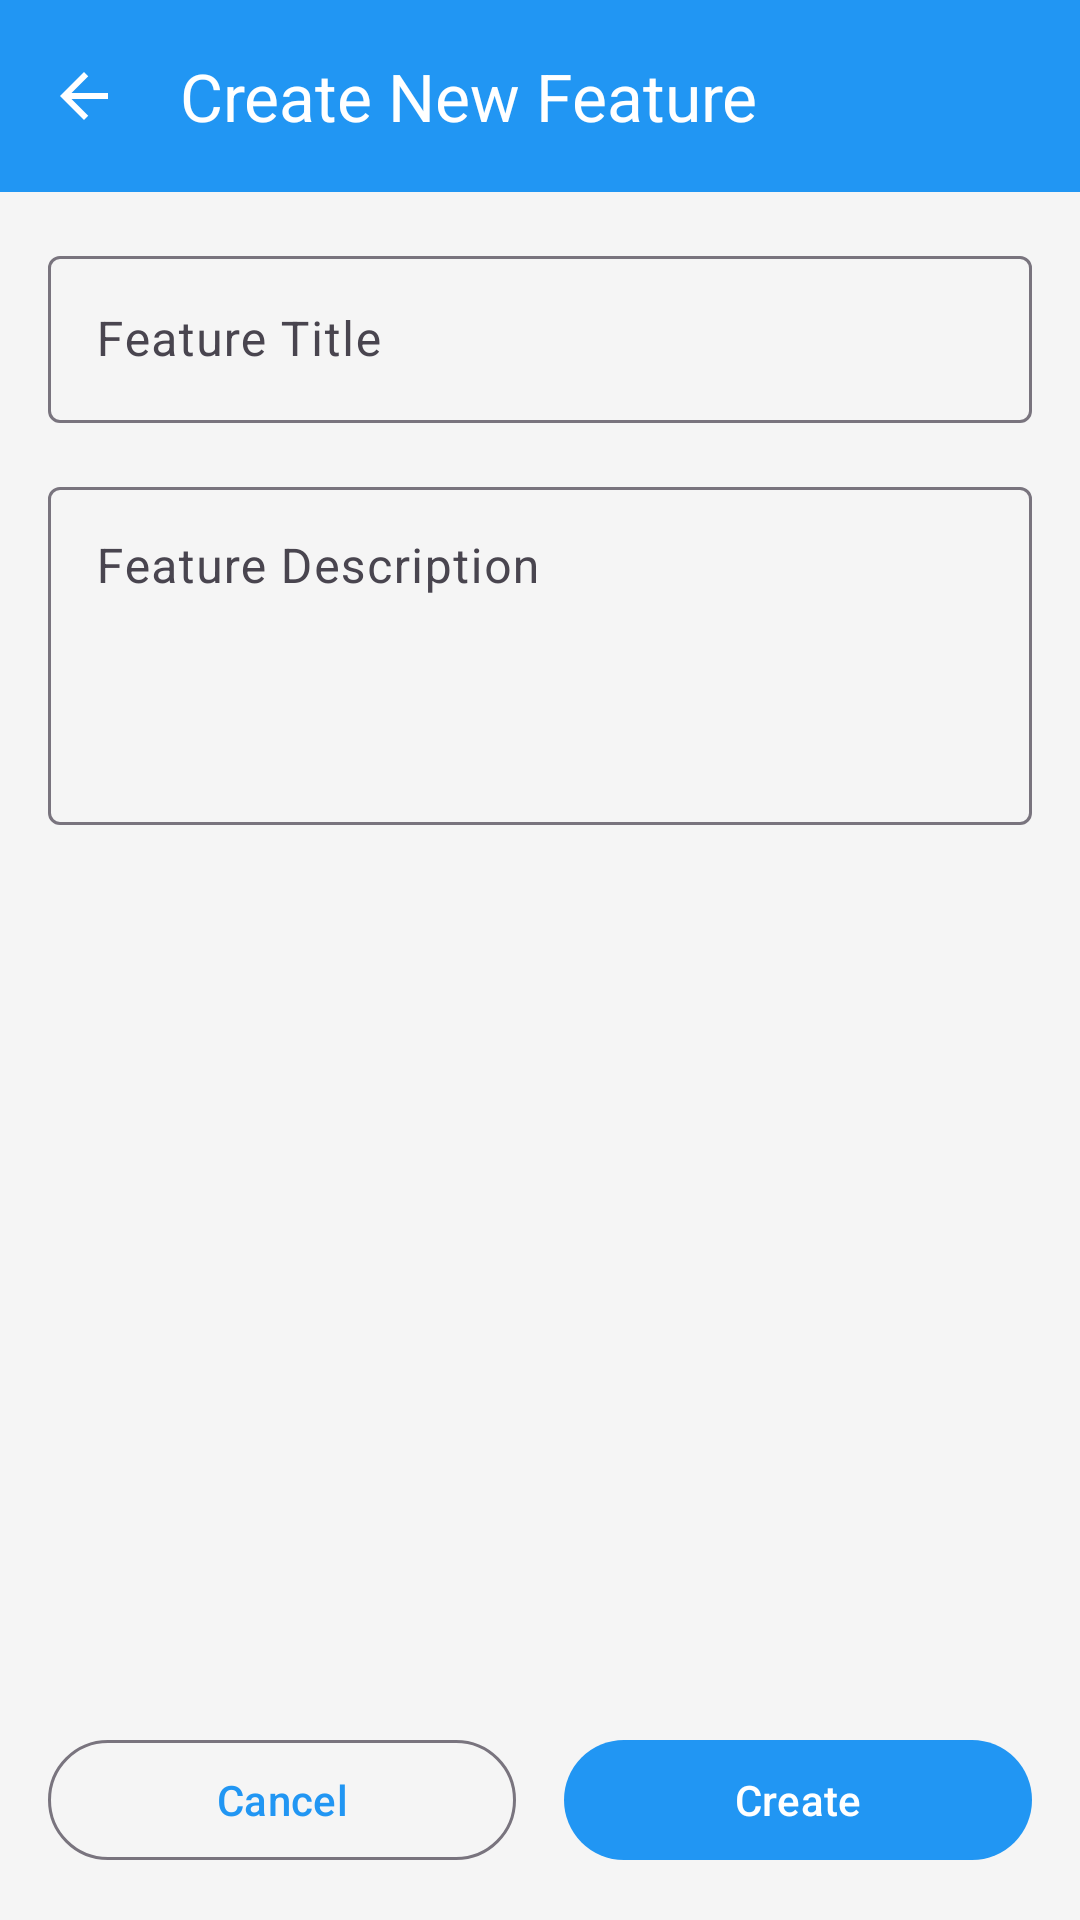

The Android layout XML behind this screen, and the referenced resources:
<!-- AndroidManifest.xml: application theme Theme.FeatureVotingPlatform -->
<!-- res/layout/activity_create_feature.xml -->
<?xml version="1.0" encoding="utf-8"?>
<LinearLayout xmlns:android="http://schemas.android.com/apk/res/android"
    xmlns:app="http://schemas.android.com/apk/res-auto"
    android:layout_width="match_parent"
    android:layout_height="match_parent"
    android:orientation="vertical"
    android:background="@color/background">

    <com.google.android.material.appbar.MaterialToolbar
        android:id="@+id/toolbar"
        android:layout_width="match_parent"
        android:layout_height="?attr/actionBarSize"
        android:background="@color/primary"
        app:title="@string/create_feature_title"
        app:titleTextColor="@color/white"
        app:navigationIcon="@drawable/ic_arrow_back" />

    <ScrollView
        android:layout_width="match_parent"
        android:layout_height="0dp"
        android:layout_weight="1"
        android:padding="16dp">

        <LinearLayout
            android:layout_width="match_parent"
            android:layout_height="wrap_content"
            android:orientation="vertical">

            <com.google.android.material.textfield.TextInputLayout
                android:layout_width="match_parent"
                android:layout_height="wrap_content"
                android:layout_marginBottom="16dp"
                style="@style/Widget.Material3.TextInputLayout.OutlinedBox">

                <com.google.android.material.textfield.TextInputEditText
                    android:id="@+id/etTitle"
                    android:layout_width="match_parent"
                    android:layout_height="wrap_content"
                    android:hint="@string/feature_title_hint"
                    android:inputType="textCapSentences"
                    android:maxLines="2" />

            </com.google.android.material.textfield.TextInputLayout>

            <com.google.android.material.textfield.TextInputLayout
                android:layout_width="match_parent"
                android:layout_height="wrap_content"
                android:layout_marginBottom="24dp"
                style="@style/Widget.Material3.TextInputLayout.OutlinedBox">

                <com.google.android.material.textfield.TextInputEditText
                    android:id="@+id/etDescription"
                    android:layout_width="match_parent"
                    android:layout_height="wrap_content"
                    android:hint="@string/feature_description_hint"
                    android:inputType="textMultiLine|textCapSentences"
                    android:minLines="4"
                    android:maxLines="8"
                    android:gravity="top" />

            </com.google.android.material.textfield.TextInputLayout>

        </LinearLayout>

    </ScrollView>

    <LinearLayout
        android:layout_width="match_parent"
        android:layout_height="wrap_content"
        android:orientation="horizontal"
        android:padding="16dp"
        android:gravity="center">

        <com.google.android.material.button.MaterialButton
            android:id="@+id/btnCancel"
            style="@style/Widget.Material3.Button.OutlinedButton"
            android:layout_width="0dp"
            android:layout_height="wrap_content"
            android:layout_weight="1"
            android:layout_marginEnd="8dp"
            android:text="@string/cancel_button" />

        <com.google.android.material.button.MaterialButton
            android:id="@+id/btnCreate"
            android:layout_width="0dp"
            android:layout_height="wrap_content"
            android:layout_weight="1"
            android:layout_marginStart="8dp"
            android:text="@string/create_button" />

    </LinearLayout>

    <ProgressBar
        android:id="@+id/progressBar"
        android:layout_width="wrap_content"
        android:layout_height="wrap_content"
        android:layout_gravity="center"
        android:visibility="gone" />

</LinearLayout>
<!-- resources referenced by this layout -->
<resources>
  <color name="background">#FFF5F5F5</color>
  <color name="primary">#FF2196F3</color>
  <color name="white">#FFFFFFFF</color>
  <!-- drawable ic_arrow_back (drawable) -->
  <?xml version="1.0" encoding="utf-8"?>
  <vector xmlns:android="http://schemas.android.com/apk/res/android"
      android:width="24dp"
      android:height="24dp"
      android:viewportWidth="24"
      android:viewportHeight="24"
      android:tint="@color/white">
      
      <path
          android:fillColor="@android:color/white"
          android:pathData="M20,11H7.83l5.59,-5.59L12,4l-8,8 8,8 1.41,-1.41L7.83,13H20v-2z" />
          
  </vector>
  <string name="cancel_button">Cancel</string>
  <string name="create_button">Create</string>
  <string name="create_feature_title">Create New Feature</string>
  <string name="feature_description_hint">Feature Description</string>
  <string name="feature_title_hint">Feature Title</string>
  <style name="Theme.FeatureVotingPlatform" parent="Theme.Material3.DayNight">
          
          <item name="colorPrimary">@color/primary</item>
          <item name="colorPrimaryVariant">@color/primary_dark</item>
          <item name="colorOnPrimary">@color/white</item>
          
          <item name="colorSecondary">@color/accent</item>
          <item name="colorSecondaryVariant">@color/teal_700</item>
          <item name="colorOnSecondary">@color/black</item>
          
          <item name="android:statusBarColor" tools:targetApi="l">?attr/colorPrimaryVariant</item>
          
          <item name="android:windowBackground">@color/background</item>
      </style>
  <color name="primary_dark">#FF1976D2</color>
  <color name="accent">#FF4CAF50</color>
  <color name="teal_700">#FF018786</color>
  <color name="black">#FF000000</color>
</resources>
